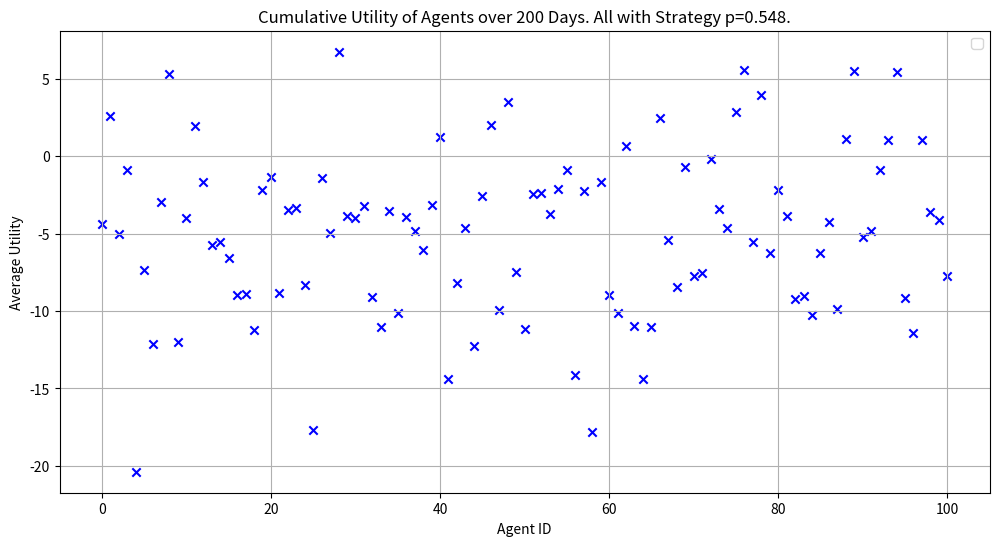
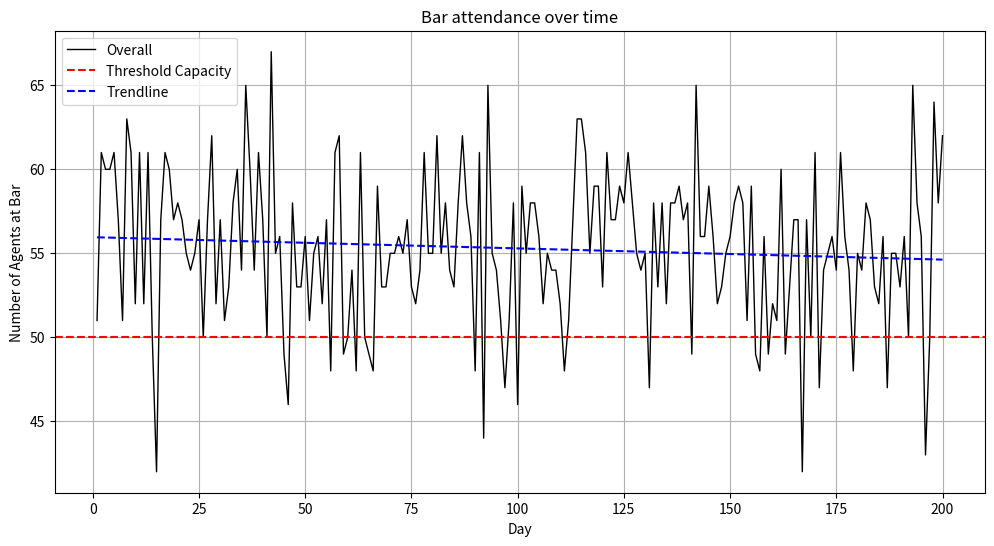
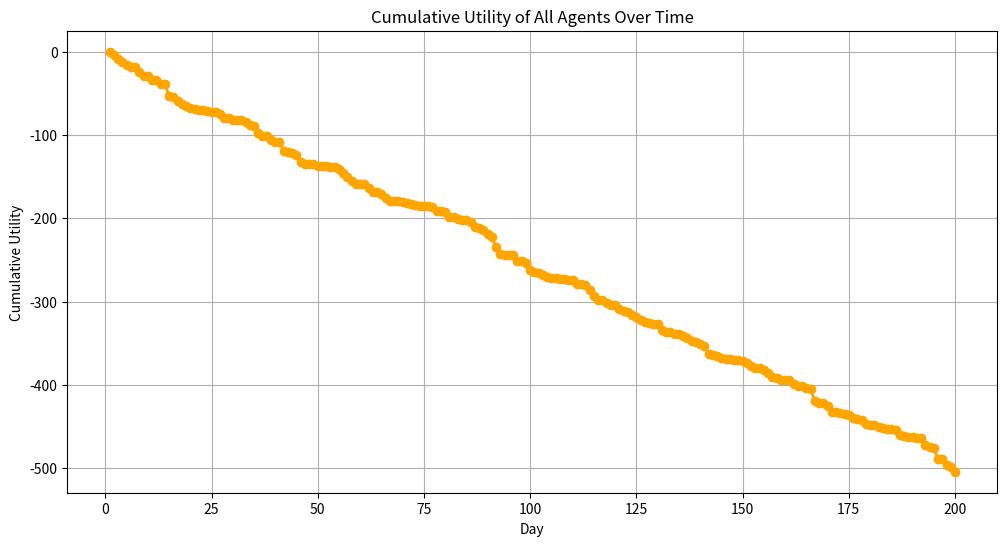

Source code (Python) for these figures, in order:
import matplotlib.pyplot as plt
import numpy as np
from numpy.polynomial import Polynomial
from scipy import stats

# Define the utility function
def utility(n_going):
    is_crowded = n_going >= threshold_crowded
    if not is_crowded:
        if n_going == 0:
            return 0  # If no one is going, utility is 0
        elif n_going == threshold_crowded:
            return 1
        else:
            return (1 / threshold_crowded) * n_going
    else:
        if n_going == n_agents:
            return -1  # If all agents are going, utility is -1
        else:
            return -((1 / (n_agents - threshold_crowded)) * (n_going - threshold_crowded))

# Define the payoff function
def payoff(n_going, decision):
    if decision == 1:
        return utility(n_going)
    else:
        return -utility(n_going)  # Assuming staying has the opposite utility effect

# Simulation parameters
days = 200  # Number of times the simulation is run for testing
# days = 1  # Number of times the simulation is run for testing
n_agents = 101  # Total number of agents
threshold_crowded = 50  # Threshold for the bar to be considered crowded
n_going = 0  # Number of agents going to the bar
history = []

# Strategy probabilities
# strategy_p = [0.45]  # -8500
# strategy_p = [0.5]  # -4000
# strategy_p = [0.495]  # -4000
# strategy_p = [0.53]  # -2700
strategy_p = [0.548]  # -2650
# strategy_p = [0.55]  # -2650
# strategy_p = [0.56]  # -3000
# strategy_p = [0.561]  # -3000
# strategy_p = [0.25, 0.5, 0.75]  # Adjusted to contain different strategies
# strategy_p = [0.96, 0.35, 0.75]  # Adjusted to contain different strategies

# Initialize agent profiles with unique IDs and strategies
agent_profiles = [{
    'id': i,
    'p': strategy_p[i // (n_agents // len(strategy_p))] if i < (n_agents // len(strategy_p)) * len(strategy_p) else strategy_p[-1],  # Assign strategy based on position
    'history': [],
    'cumulative_utility': 0,
    'utility_going': 0,
    'utility_staying': 0
} for i in range(n_agents)]

# Create a list of agent IDs
agent_ids = [agent['id'] for agent in agent_profiles]

# Simulation
for day in range(days):
    decisions = []
    # Randomize the order of agent IDs
    np.random.shuffle(agent_ids)
    
    for agent_id in agent_ids:
        agent = next(filter(lambda x: x['id'] == agent_id, agent_profiles))
        # Determine decision based on strategy
        decision = np.random.binomial(1, agent['p'])
        decisions.append(decision)

    n_going = np.sum(decisions)
    history.append(n_going)

    for agent_id, decision in zip(agent_ids, decisions):
        agent = next(filter(lambda x: x['id'] == agent_id, agent_profiles))
        agent_utility = payoff(n_going, decision)  # Use the payoff function here
        agent['cumulative_utility'] += agent_utility  # Update cumulative utility
        agent['utility_going'] += agent_utility if decision == 1 else 0
        agent['utility_staying'] += agent_utility if decision == 0 else 0
        
        agent['history'].append({
            'day': day,
            'decision': decision,
            'n_going': n_going,
            'utility': agent_utility
        })

# Calculate average utilities for agents going and staying
average_utilities_going = [agent['utility_going'] for agent in agent_profiles]
average_utilities_staying = [agent['utility_staying'] for agent in agent_profiles]
cumulative_utilities = [agent['cumulative_utility'] for agent in agent_profiles]

# Determine the colors and shapes for each cluster
colors = ['blue', 'green', 'orange']
shapes = ['o', 's']  # Circles for going, squares for staying


# Convert history to a NumPy array for easier statistical calculations
history_array = np.array(history)

# Calculate statistical information
mean = np.mean(history_array)
median = np.median(history_array)
std_dev = np.std(history_array)
variance = np.var(history_array)

# Print the results
print("Statistical Information on History Array:")
print(f"Mean: {mean}")
print(f"Median: {median}")
print(f"Standard Deviation: {std_dev}")
print(f"Variance: {variance}")

# Plotting average utilities for agents going and staying
plt.figure(figsize=(12, 6))

for i in range(len(strategy_p)):
    start_index = (n_agents // len(strategy_p)) * i
    end_index = (n_agents // len(strategy_p)) * (i + 1)
    # plt.scatter(range(start_index, end_index), average_utilities_going[start_index:end_index], c=colors[i], label=f'(Strategy p={strategy_p[i]})', marker=shapes[0])
    # plt.scatter(range(start_index, end_index), average_utilities_staying[start_index:end_index], c=colors[i], marker=shapes[1])
    plt.scatter(range(start_index, end_index), cumulative_utilities[start_index:end_index], c=colors[i], marker='x')

plt.xlabel('Agent ID')
plt.ylabel('Average Utility')
plt.title(f'Cumulative Utility of Agents over {days} Days. All with Strategy p={strategy_p[0]}.')
# plt.title(f'Cumulative Utility of Agents over {days} Days. All with Strategy p={strategy_p[0]}. {n_going} Agents at bar. {n_agents-n_going} Agents not at bar')
# plt.title(f'Average Utility of Agents over {days} Day. {n_going} Agents at bar')
plt.legend()
plt.grid(True)
plt.show()

plt.figure(figsize=(12, 6))

plt.plot(range(1, days + 1), history, label='Overall', color='black', linewidth=1)
plt.axhline(y=threshold_crowded, color='red', linestyle='--', label='Threshold Capacity')

# Calculate the trendline using linear regression
slope, intercept, _, _, _ = stats.linregress(range(1, days + 1), history)
trendline = [slope * x + intercept for x in range(1, days + 1)]

# Plot the trendline
plt.plot(range(1, days + 1), trendline, label='Trendline', color='blue', linestyle='--')

plt.xlabel('Day')
plt.ylabel('Number of Agents at Bar')
plt.title('Bar attendance over time')
plt.legend()
plt.grid(True)
plt.show()


# cumulative_utilities_by_day = []
# for day in range(days):
#     total_utility = sum(agent['history'][day]['utility'] for agent in agent_profiles)
#     cumulative_utilities_by_day.append(total_utility)

# # Plotting the cumulative utilities over time
# plt.figure(figsize=(12, 6))
# plt.plot(range(1, days + 1), cumulative_utilities_by_day, color='orange', marker='o', linestyle='-', linewidth=2)
# plt.xlabel('Day')
# plt.ylabel('Cumulative Utility')
# plt.title('Cumulative Utility of All Agents Over Time')
# plt.grid(True)
# plt.show()

# Calculate cumulative utilities for each day
cumulative_utilities_by_day = []
cumulative_utility = 0
for day in range(days):
    total_utility = sum(agent['history'][day]['utility'] for agent in agent_profiles)
    cumulative_utility += total_utility
    cumulative_utilities_by_day.append(cumulative_utility)

# Plotting the cumulative utilities over time
plt.figure(figsize=(12, 6))
plt.plot(range(1, days + 1), cumulative_utilities_by_day, color='orange', marker='o', linestyle='-', linewidth=2)
plt.xlabel('Day')
plt.ylabel('Cumulative Utility')
plt.title('Cumulative Utility of All Agents Over Time')
plt.grid(True)
plt.show()

# Assuming the rest of your simulation has been run and agent_profiles is populated

# # Select 50 agents for display (here, just taking the first 50 for simplicity)
# selected_agents = agent_profiles[:20]

# # Calculate cumulative utilities for each selected agent over the 200 days
# cumulative_utilities_over_days = np.zeros((len(selected_agents), days))

# for i, agent in enumerate(selected_agents):
#     cumulative_utility = np.cumsum([day_info['utility'] for day_info in agent['history']])
#     cumulative_utilities_over_days[i] = cumulative_utility

# # Plotting
# plt.figure(figsize=(14, 8))

# # Creating a colormap
# colors = plt.cm.jet(np.linspace(0, 1, len(selected_agents)))

# for i, cumulative_utilities in enumerate(cumulative_utilities_over_days):
#     plt.plot(range(1, days + 1), cumulative_utilities, color=colors[i], linewidth=1)

# plt.xlabel('Day')
# plt.ylabel('Cumulative Utility')
# plt.title('Cumulative Utility Over 200 Days for 50 Agents')
# plt.grid(True)
# plt.show()
